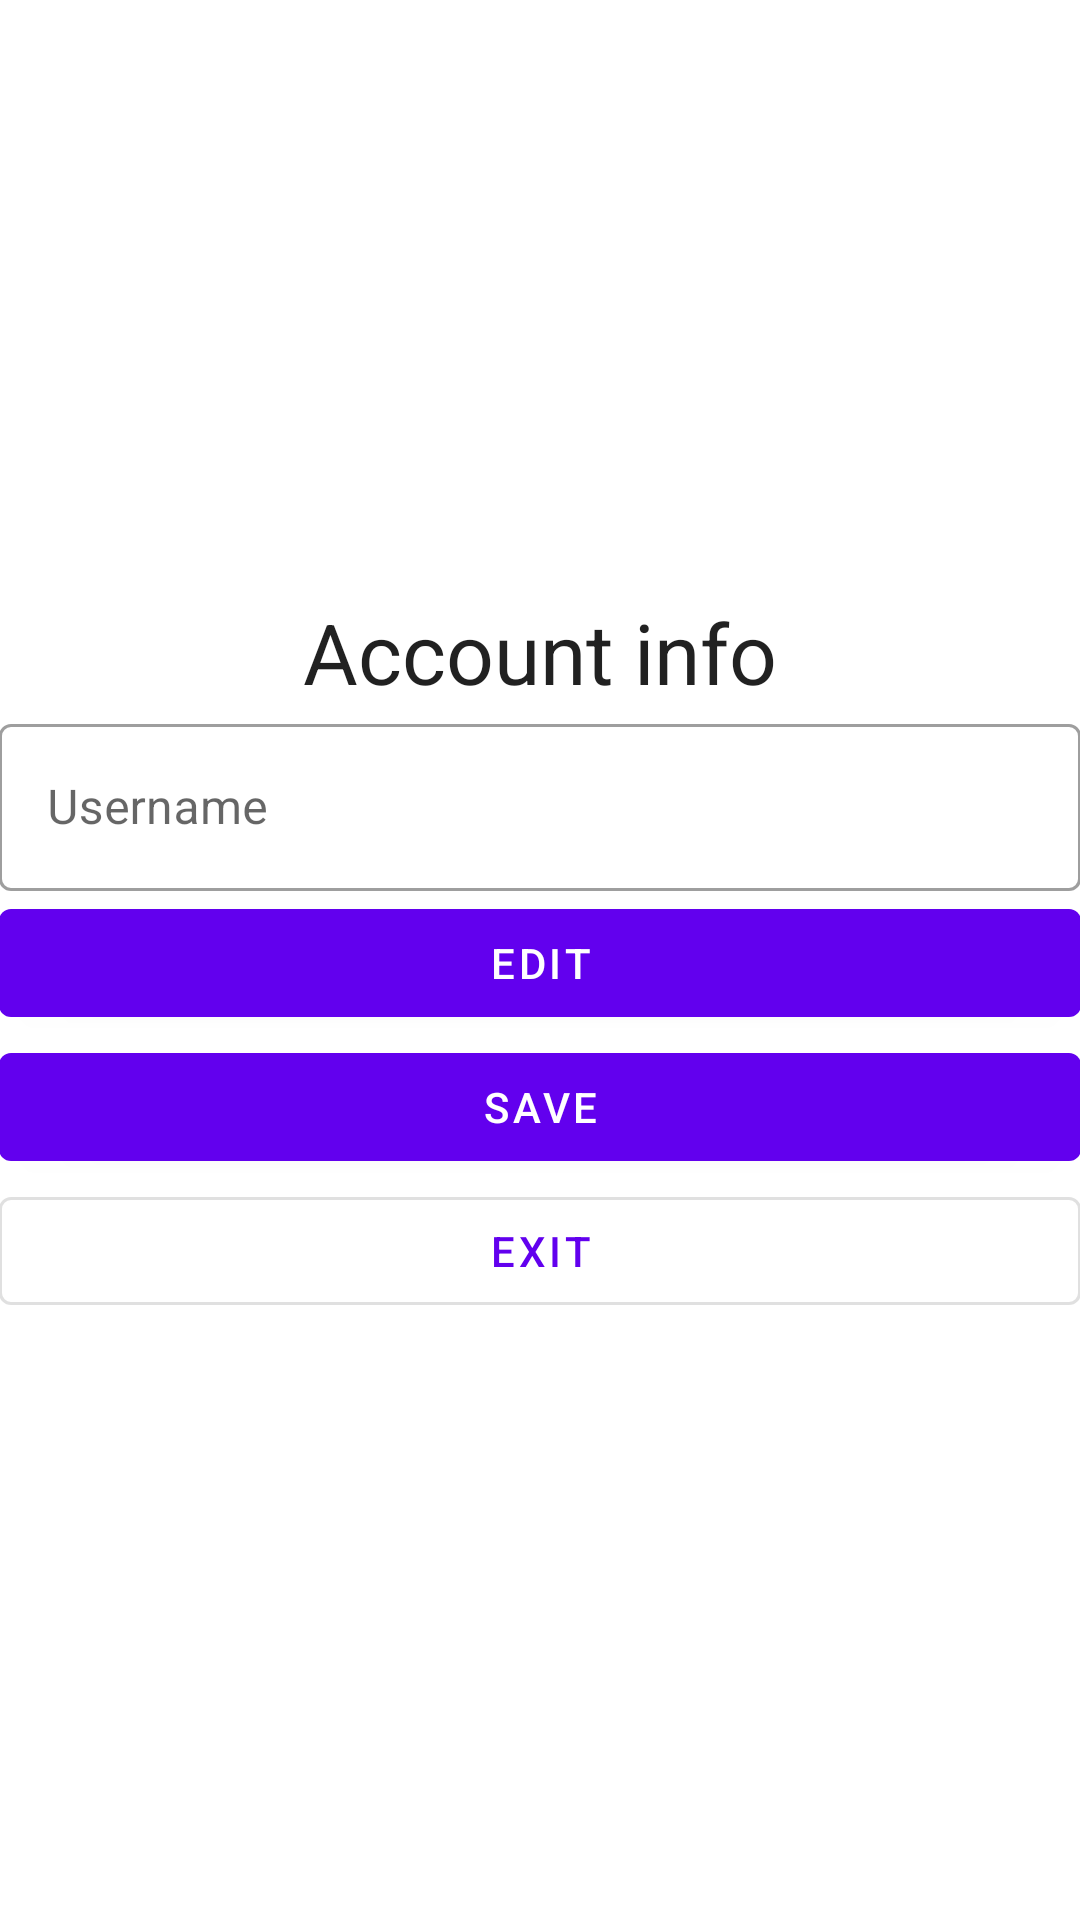

Produce the Android XML layout that renders to this screen, including the resource entries it uses.
<!-- AndroidManifest.xml: application theme Theme.AndroidClass -->
<!-- res/layout/fragment_account.xml -->
<?xml version="1.0" encoding="utf-8"?>
<LinearLayout xmlns:android="http://schemas.android.com/apk/res/android"
    xmlns:tools="http://schemas.android.com/tools"
    android:layout_width="match_parent"
    android:layout_height="match_parent"
    android:gravity="center"
    android:orientation="vertical"
    android:padding="@dimen/default_padding"
    tools:context=".presentation.fragments.AccountFragment">

    <TextView
        android:id="@+id/tv_title"
        android:layout_width="wrap_content"
        android:layout_height="wrap_content"
        android:text="@string/account_info"
        android:textAppearance="@style/TextAppearance.Material3.HeadlineMedium" />

    <com.google.android.material.textfield.TextInputLayout
        android:id="@+id/til_username"
        style="@style/Widget.MaterialComponents.TextInputLayout.OutlinedBox"
        android:layout_width="match_parent"
        android:layout_height="wrap_content">

        <EditText
            android:id="@+id/et_username"
            android:enabled="false"
            android:hint="@string/username"
            android:layout_width="match_parent"
            android:layout_height="wrap_content"
            android:autofillHints="username"
            android:inputType="none" />
    </com.google.android.material.textfield.TextInputLayout>

    <com.google.android.material.button.MaterialButton
        android:id="@+id/btn_edit"
        android:layout_width="match_parent"
        android:layout_height="wrap_content"
        android:text="@string/edit" />

    <com.google.android.material.button.MaterialButton
        android:id="@+id/btn_save"
        android:layout_width="match_parent"
        android:layout_height="wrap_content"
        android:text="@string/save" />

    <com.google.android.material.button.MaterialButton
        android:id="@+id/btn_exit"
        style="@style/Widget.MaterialComponents.Button.OutlinedButton"
        android:layout_width="match_parent"
        android:layout_height="wrap_content"
        android:text="@string/exit" />


</LinearLayout>
<!-- resources referenced by this layout -->
<resources>
  <string name="account_info">Account info</string>
  <string name="edit">Edit</string>
  <string name="exit">Exit</string>
  <string name="save">Save</string>
  <string name="username">Username</string>
  <style name="Theme.AndroidClass" parent="Theme.MaterialComponents.DayNight.DarkActionBar">
          
          <item name="colorPrimary">@color/purple_500</item>
          <item name="colorPrimaryVariant">@color/purple_700</item>
          <item name="colorOnPrimary">@color/white</item>
          
          <item name="colorSecondary">@color/teal_200</item>
          <item name="colorSecondaryVariant">@color/teal_700</item>
          <item name="colorOnSecondary">@color/black</item>
          
          <item name="android:statusBarColor" tools:targetApi="l">?attr/colorPrimaryVariant</item>
          
      </style>
  <color name="purple_500">#FF6200EE</color>
  <color name="purple_700">#FF3700B3</color>
  <color name="white">#FFFFFFFF</color>
  <color name="teal_200">#FF03DAC5</color>
  <color name="teal_700">#FF018786</color>
  <color name="black">#FF000000</color>
</resources>
